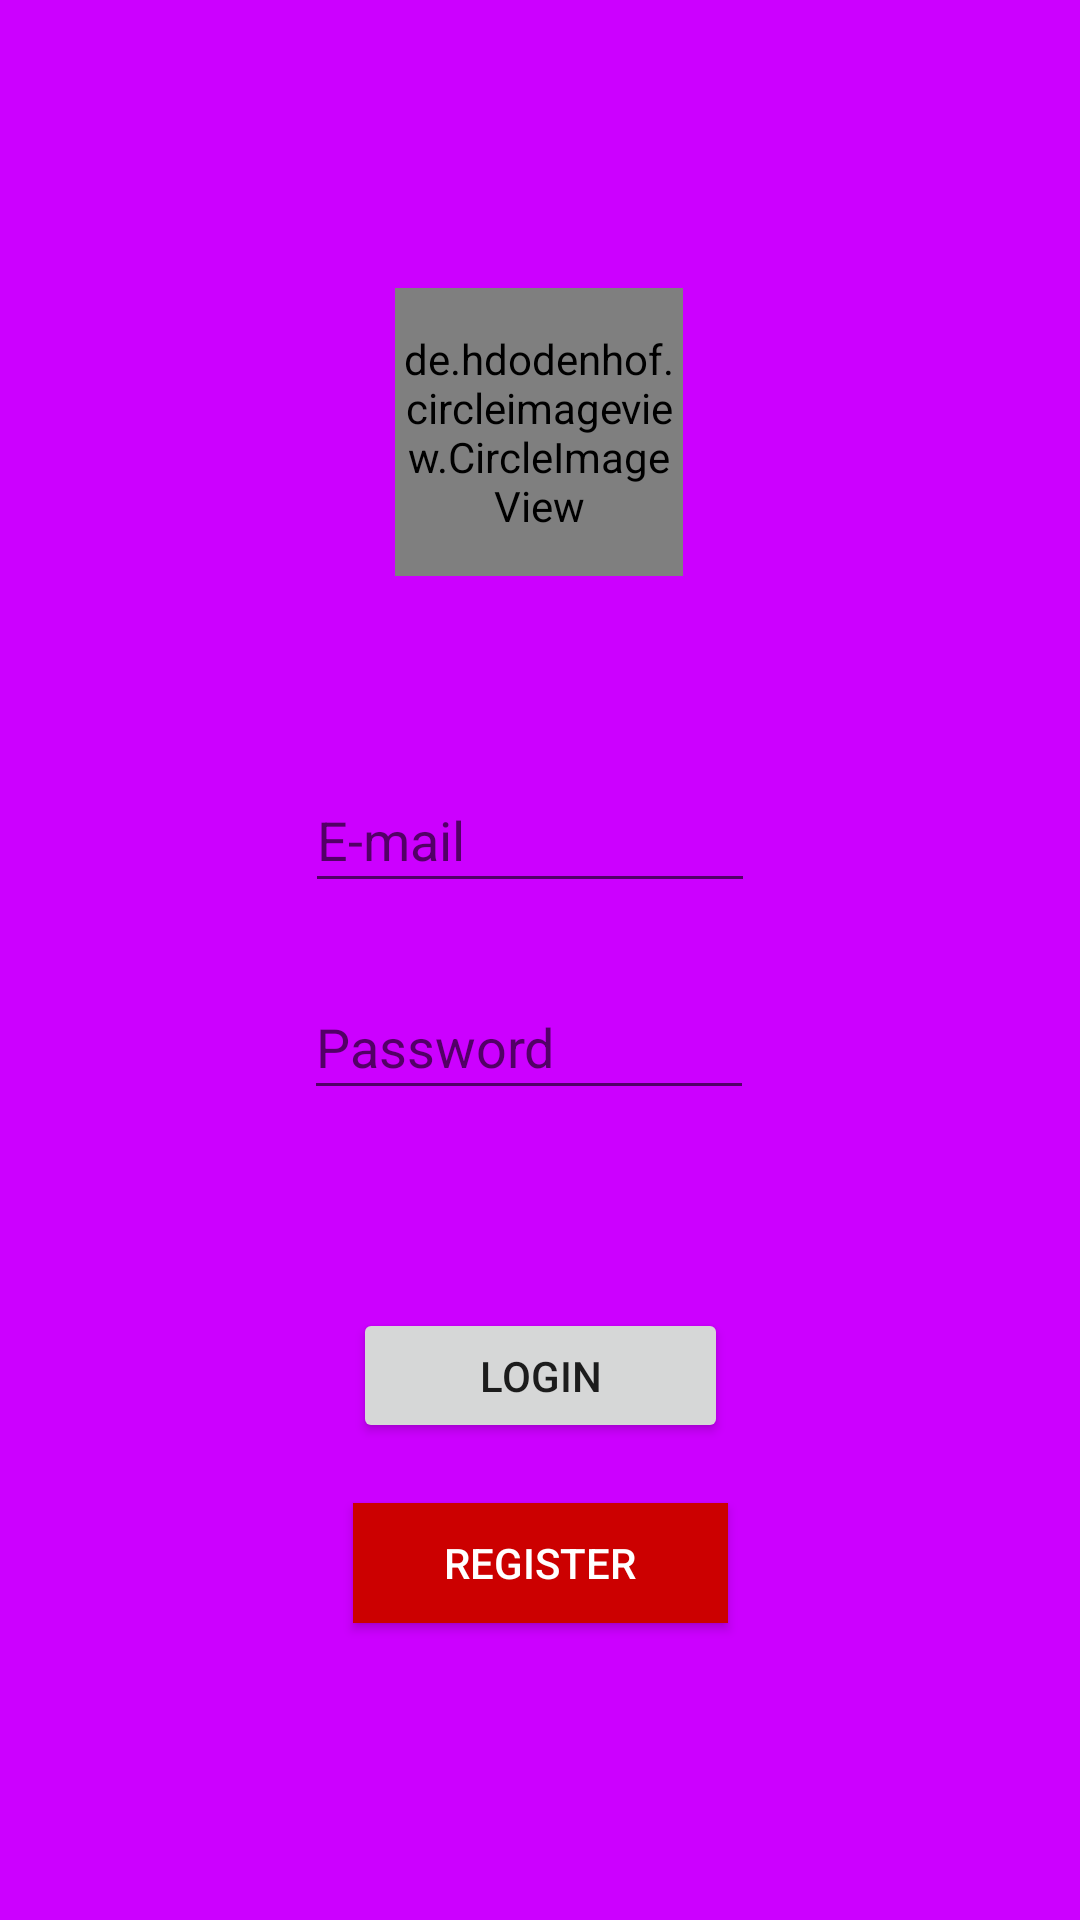

Android layout source for this screen:
<!-- AndroidManifest.xml: application theme AppTheme -->
<!-- res/layout/activity_login.xml -->
<?xml version="1.0" encoding="utf-8"?>
<android.support.constraint.ConstraintLayout xmlns:android="http://schemas.android.com/apk/res/android"
    xmlns:app="http://schemas.android.com/apk/res-auto"
    xmlns:tools="http://schemas.android.com/tools"
    android:layout_width="match_parent"
    android:layout_height="match_parent"
    tools:context=".LoginActivity"
    android:background="@color/colorPrimaryDark">


    <de.hdodenhof.circleimageview.CircleImageView xmlns:app="http://schemas.android.com/apk/res-auto"
        android:id="@+id/profile_image"
        android:layout_width="96dp"
        android:layout_height="96dp"
        android:layout_marginStart="8dp"
        android:layout_marginTop="96dp"
        android:layout_marginEnd="8dp"
        android:src="@drawable/app_icon"
        app:civ_border_color="#FF000000"
        app:civ_border_width="2dp"
        app:layout_constraintEnd_toEndOf="parent"
        app:layout_constraintHorizontal_bias="0.498"
        app:layout_constraintStart_toStartOf="parent"
        app:layout_constraintTop_toTopOf="parent" />

    <EditText
        android:id="@+id/login_email"
        android:layout_width="150dp"
        android:layout_height="45dp"
        android:layout_alignParentStart="true"
        android:layout_alignParentTop="true"
        android:layout_alignParentEnd="true"
        android:layout_marginTop="64dp"
        android:ems="10"
        android:hint="@string/txt_username"
        android:inputType="textEmailAddress"
        app:layout_constraintEnd_toEndOf="parent"
        app:layout_constraintHorizontal_bias="0.484"
        app:layout_constraintStart_toStartOf="parent"
        app:layout_constraintTop_toBottomOf="@+id/profile_image"
        android:textColor="@android:color/white"/>


    <EditText
        android:id="@+id/login_password"
        android:layout_width="150dp"
        android:layout_height="45dp"
        android:layout_below="@+id/login_email"
        android:layout_alignParentStart="true"
        android:layout_alignParentEnd="true"

        android:layout_marginTop="24dp"

        android:ems="10"
        android:hint="@string/txt_password"
        android:inputType="textPassword"
        app:layout_constraintEnd_toEndOf="parent"
        app:layout_constraintHorizontal_bias="0.482"
        app:layout_constraintStart_toStartOf="parent"
        app:layout_constraintTop_toBottomOf="@+id/login_email"
        android:textColor="@android:color/white"/>

    <Button
        android:id="@+id/login_btnLogin"
        android:layout_width="125dp"
        android:layout_height="45dp"
        android:layout_below="@+id/login_password"
        android:layout_alignParentStart="true"
        android:layout_alignParentEnd="true"

        android:layout_marginTop="244dp"
        android:text="@string/txt_login"
        app:layout_constraintEnd_toEndOf="parent"
        app:layout_constraintStart_toStartOf="parent"
        app:layout_constraintTop_toBottomOf="@+id/profile_image"
        />

    <Button
        android:id="@+id/login_btnRegister"
        android:layout_width="125dp"
        android:layout_height="40dp"
        android:layout_below="@+id/login_btnLogin"
        android:layout_alignParentStart="true"
        android:layout_alignParentEnd="true"

        android:layout_marginTop="20dp"
        android:text="@string/txt_register"
        app:layout_constraintEnd_toEndOf="parent"
        app:layout_constraintStart_toStartOf="parent"
        app:layout_constraintTop_toBottomOf="@+id/login_btnLogin"

        android:textColor="@android:color/white"
        android:background="@android:color/holo_red_dark"/>


</android.support.constraint.ConstraintLayout>
<!-- resources referenced by this layout -->
<resources>
  <color name="colorPrimaryDark">#cc00ff</color>
  <string name="txt_login">Login</string>
  <string name="txt_password">Password</string>
  <string name="txt_register">Register</string>
  <string name="txt_username">E-mail</string>
  <style name="AppTheme" parent="Theme.AppCompat.Light.NoActionBar">
          
          <item name="colorPrimary">@color/colorPrimary</item>
          <item name="colorPrimaryDark">@color/colorPrimaryDark</item>
          <item name="colorAccent">@color/colorAccent</item>
  
  
  
      </style>
  <color name="colorPrimary">#ff00ff</color>
  <color name="colorAccent">#FFFAFA</color>
</resources>
